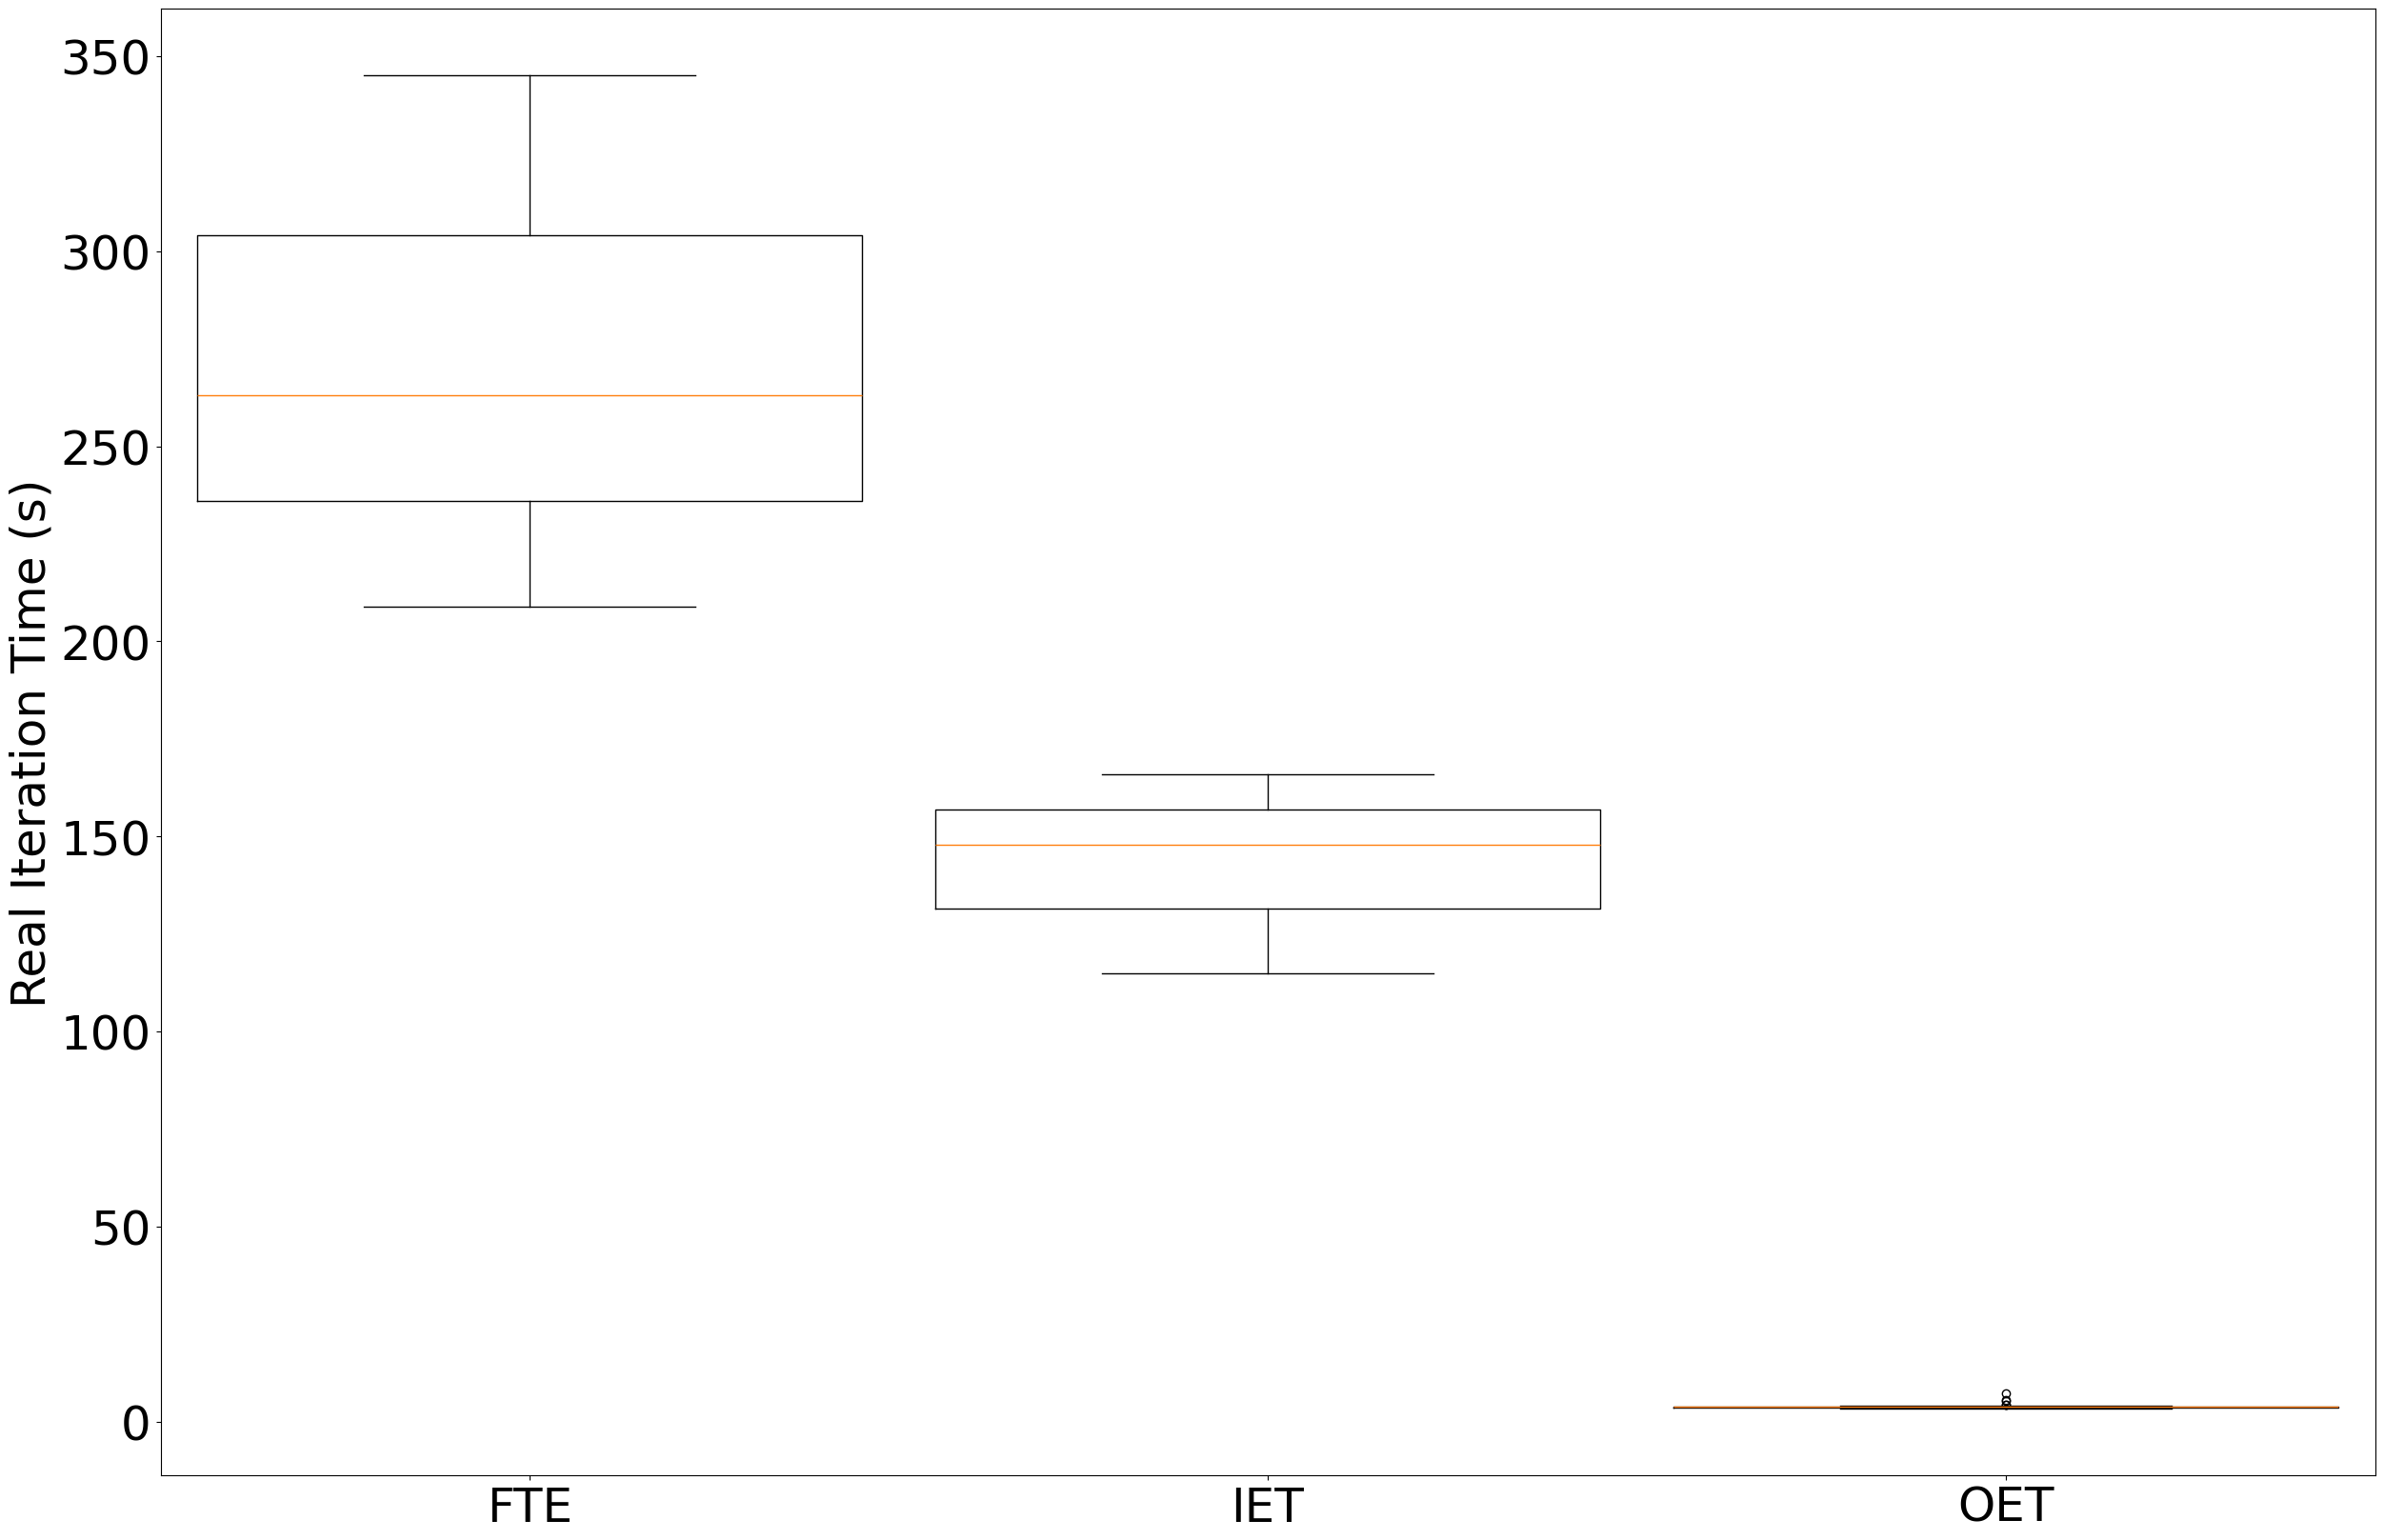

Recreate this plot in Python.
#!/usr/bin/python

## numpy is used for creating fake data
import numpy as np 
import matplotlib as mpl 
import matplotlib.pyplot as plt 

#import matplotlib

#matplotlib.rcParams['ps.useafm'] = True
#matplotlib.rcParams['pdf.use14corefonts'] = True
#matplotlib.rcParams['text.usetex'] = True

font = {'family' : 'Helvetica',
        'size'   : 36}

plt.rc('font', **font)


fte=[263,345,209]
iet=[115,148,166]
oet=[3.9810779095, 3.8074719906, 4.1091489792, 3.8754820824, 3.8158481121, 3.9638550282, 3.8815281391, 3.6324350834, 3.8728020191, 3.6472148895, 3.8645160198, 3.8971121311,3.3999831677, 3.415995121, 3.7009780407, 3.8986778259, 3.6791219711, 4.4722249508, 4.4507529736, 5.6388869286, 3.6090362072, 3.954447031, 3.3659791946, 3.9020190239, 3.7741010189, 4.011754036, 4.0648510456, 7.3000378609, 3.9543938637, 3.9721271992, 3.9382181168, 3.9818081856, 3.734610080, 3.5969200134, 3.9504361153, 5.4207720757]


data_to_plot = [fte,iet,oet]

fig = plt.figure(1, figsize=(30, 20))

# Create an axes instance
ax = fig.add_subplot(111)

ax.set_xticklabels(['FTE', 'IET', 'OET'])

ax.set_ylabel('Real Iteration Time (s)')

# Create the boxplot
bp = ax.boxplot(data_to_plot, widths = 0.9)



plt.show()






